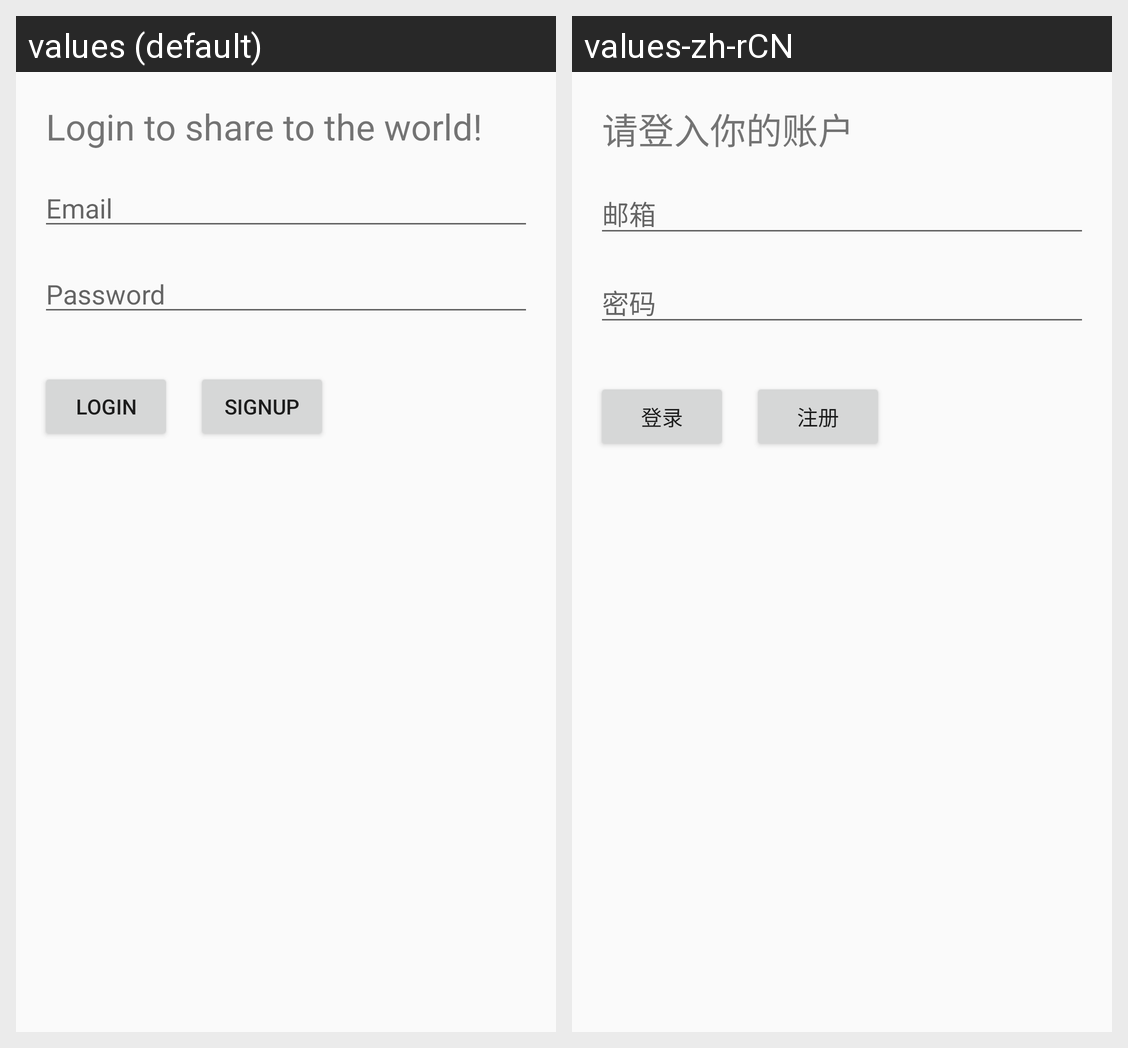

Strings drawn on this Android screen and how each of the app's shown locales translates them:
Android screen res/layout/login_activity.xml rendered under 2 locales, left to right: values (default), values-zh-rCN. Device: Nexus 5 (rendered at 1080×1920; each locale shown at half size, 540×960, under a caption strip naming it); theme AppTheme.
Strings drawn on this screen, with the default value and each locale's value (text and hints the layout hard-codes, and strings that could not be matched under every locale, appear in the picture but are not listed):

tv_Account
  values: Login to share to the world!
  values-zh-rCN: 请登入你的账户

et_email
  values: Email
  values-zh-rCN: 邮箱

et_password
  values: Password
  values-zh-rCN: 密码

bt_login
  values: LogIn
  values-zh-rCN: 登录

bt_signup
  values: SignUp
  values-zh-rCN: 注册
